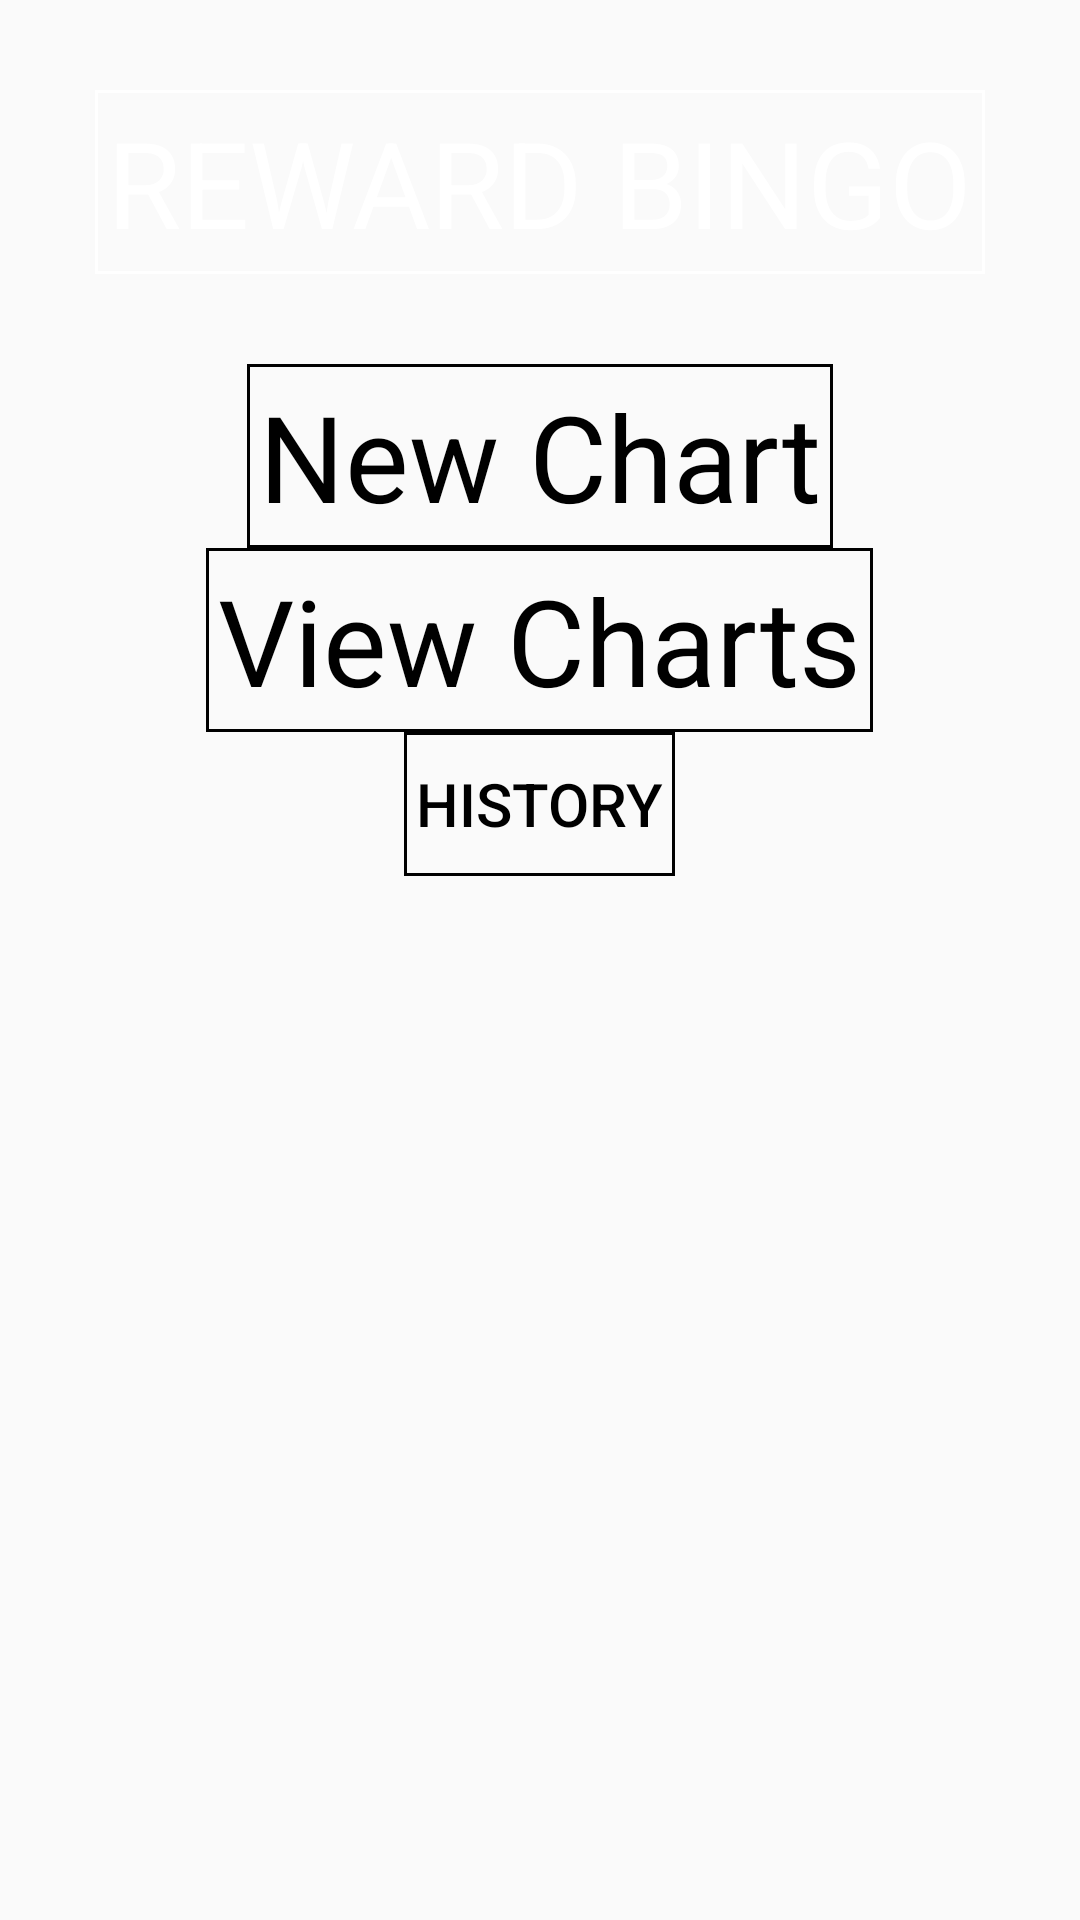

Layout XML and referenced resources for this Android screen:
<!-- AndroidManifest.xml: application theme AppTheme -->
<!-- res/layout/activity_main.xml -->
<?xml version="1.0" encoding="utf-8"?>
<RelativeLayout
    xmlns:android="http://schemas.android.com/apk/res/android"
    xmlns:tools="http://schemas.android.com/tools"
    android:layout_width="match_parent"
    android:layout_height="match_parent"
    android:paddingBottom="@dimen/activity_vertical_margin"
    android:paddingLeft="@dimen/activity_horizontal_margin"
    android:paddingRight="@dimen/activity_horizontal_margin"
    android:paddingTop="@dimen/activity_vertical_margin"
    tools:context=".ui.MainActivity">

    <TextView
        android:layout_width="wrap_content"
        android:layout_height="wrap_content"
        android:text="@string/appTitle"
        android:textColor="@color/textPrimary"
        android:id="@+id/logoTextView"
        android:layout_alignParentTop="true"
        android:layout_centerHorizontal="true"
        android:layout_marginTop="10dp"
        android:textSize="@dimen/button_large_text_size"
        android:background="@drawable/border_light"
        android:padding="@dimen/border_padding_regular"/>

    <ImageView
        android:layout_width="wrap_content"
        android:layout_height="wrap_content"
        android:id="@+id/imageView"
        android:layout_below="@+id/logoTextView"
        android:layout_centerHorizontal="true"
        android:layout_marginTop="20dp"
        android:src="@drawable/logo_star"
        android:scaleType="fitXY"/>

    <LinearLayout
        android:orientation="vertical"
        android:layout_width="match_parent"
        android:layout_height="wrap_content"
        android:layout_below="@+id/imageView"
        android:layout_alignParentRight="true"
        android:layout_alignParentEnd="true"
        android:gravity="center">

        <TextView
            android:layout_width="wrap_content"
            android:layout_height="wrap_content"
            android:text="@string/new_chart"
            android:textColor="@color/textSecondary"
            android:id="@+id/newChartTextView"
            android:textSize="@dimen/button_large_text_size"
            android:background="@drawable/border_dark"
            android:padding="@dimen/border_padding_regular"
            android:layout_marginTop="10dp"
            android:layout_below="@+id/logoTextView"
            android:layout_centerHorizontal="true"/>

        <TextView
            android:layout_width="wrap_content"
            android:layout_height="wrap_content"
            android:text="@string/view_charts"
            android:id="@+id/viewChartTextView"
            android:textSize="@dimen/button_large_text_size"
            android:textColor="@color/textSecondary"
            android:background="@drawable/border_dark"
            android:padding="@dimen/border_padding_regular"
            android:layout_below="@id/newChartTextView"
            android:layout_centerHorizontal="true"/>

        <Button
            android:layout_width="wrap_content"
            android:layout_height="wrap_content"
            android:text="HISTORY"
            android:id="@+id/archiveButton"
            android:padding="@dimen/border_padding_regular"
            android:textSize="@dimen/button_small_text_size"
            android:textColor="@color/textSecondary"
            android:background="@drawable/border_dark"
            android:layout_gravity="center"
            android:layout_alignParentBottom="true"
            android:layout_centerHorizontal="true"/>
    </LinearLayout>

</RelativeLayout>
<!-- resources referenced by this layout -->
<resources>
  <color name="textPrimary">#ffffff</color>
  <color name="textSecondary">#000000</color>
  <dimen name="activity_horizontal_margin">20dp</dimen>
  <dimen name="activity_vertical_margin">20dp</dimen>
  <dimen name="border_padding_regular">4dp</dimen>
  <dimen name="button_large_text_size">40dp</dimen>
  <dimen name="button_small_text_size">20sp</dimen>
  <!-- drawable border_dark (drawable) -->
  <shape xmlns:android="http://schemas.android.com/apk/res/android" android:shape="rectangle" >
      <solid android:color="@color/colorTransparent" />
      <stroke android:width="1dip" android:color="@color/borderDark"/>
  </shape>
  <!-- drawable border_light (drawable) -->
  <shape xmlns:android="http://schemas.android.com/apk/res/android" android:shape="rectangle" >
      <solid android:color="@color/colorTransparent" />
      <stroke android:width="1dip" android:color="@color/borderLight"/>
  </shape>
  <string name="appTitle">REWARD BINGO</string>
  <string name="new_chart">New Chart</string>
  <string name="view_charts">View Charts</string>
  <style name="AppTheme" parent="Theme.AppCompat.Light.NoActionBar">
          <item name="colorPrimary">@color/colorPrimary</item>
          <item name="colorPrimaryDark">@color/colorPrimaryDark</item>
          <item name="colorAccent">@color/colorAccent</item>
      </style>
  <color name="colorTransparent">#00000000</color>
  <color name="borderDark">#000000</color>
  <color name="borderLight">#ffffff</color>
  <color name="colorPrimary">#b0bec5</color>
  <color name="colorPrimaryDark">#546E7A</color>
  <color name="colorAccent">#FF4081</color>
</resources>
